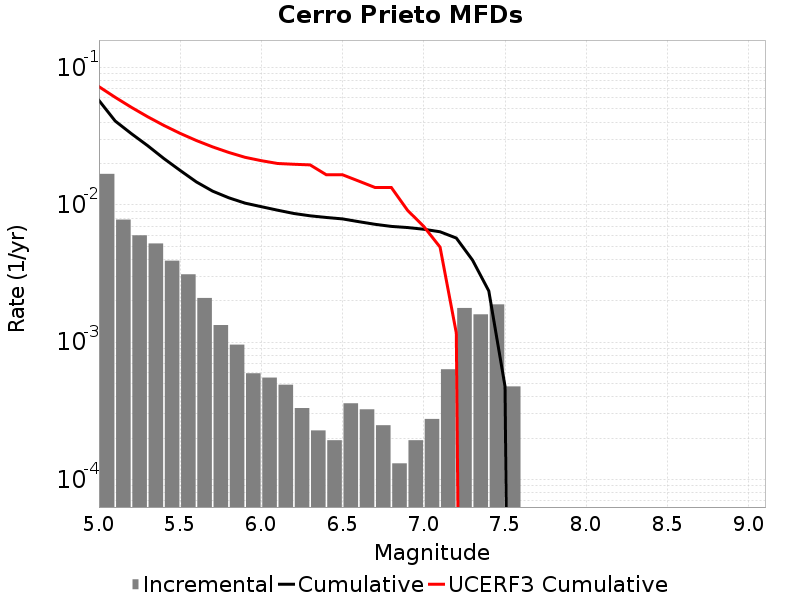

Source data for this figure (header and first rows):
Magnitude, Incremental Rate, Cumulative Rate, UCERF3 Cumulative Rate
5.05, 0.01682, 0.05761, 0.07256
5.15, 0.007814, 0.04079, 0.0607
5.25, 0.006004, 0.03298, 0.05129
5.35, 0.005237, 0.02697, 0.04381
5.45, 0.003924, 0.02174, 0.03788
5.55, 0.003123, 0.01781, 0.03316
5.65, 0.0021, 0.01469, 0.02941
5.75, 0.001333, 0.01259, 0.02643
5.85, 9.603927E-4, 0.01126, 0.02407
5.95, 5.941998E-4, 0.01029, 0.02219
6.05, 5.5274396E-4, 0.009701, 0.02098
6.15, 4.905603E-4, 0.009148, 0.02002
6.25, 3.3164638E-4, 0.008657, 0.01976
6.35, 2.280069E-4, 0.008326, 0.01955
6.45, 1.934604E-4, 0.008098, 0.01656
6.55, 3.592836E-4, 0.007904, 0.01656
6.65, 3.247371E-4, 0.007545, 0.0149
6.75, 2.487348E-4, 0.00722, 0.01338
6.85, 1.312767E-4, 0.006971, 0.01338
6.95, 1.934604E-4, 0.00684, 0.009124
7.05, 2.7637198E-4, 0.006647, 0.006961
7.15, 6.356556E-4, 0.00637, 0.004927
7.25, 0.001776, 0.005735, 0.001169
7.35, 0.001596, 0.003959, 0.0
7.45, 0.001886, 0.002363, 0.0
7.55, 4.767417E-4, 4.767417E-4, 0.0
7.65, 0.0, 0.0, 0.0
7.75, 0.0, 0.0, 0.0
7.85, 0.0, 0.0, 0.0
7.95, 0.0, 0.0, 0.0
8.05, 0.0, 0.0, 0.0
8.15, 0.0, 0.0, 0.0
8.25, 0.0, 0.0, 0.0
8.35, 0.0, 0.0, 0.0
8.45, 0.0, 0.0, 0.0
8.55, 0.0, 0.0, 0.0
8.65, 0.0, 0.0, 0.0
8.75, 0.0, 0.0, 0.0
8.85, 0.0, 0.0, 0.0
8.95, 0.0, 0.0, 0.0
9.05, 0.0, 0.0, 0.0
